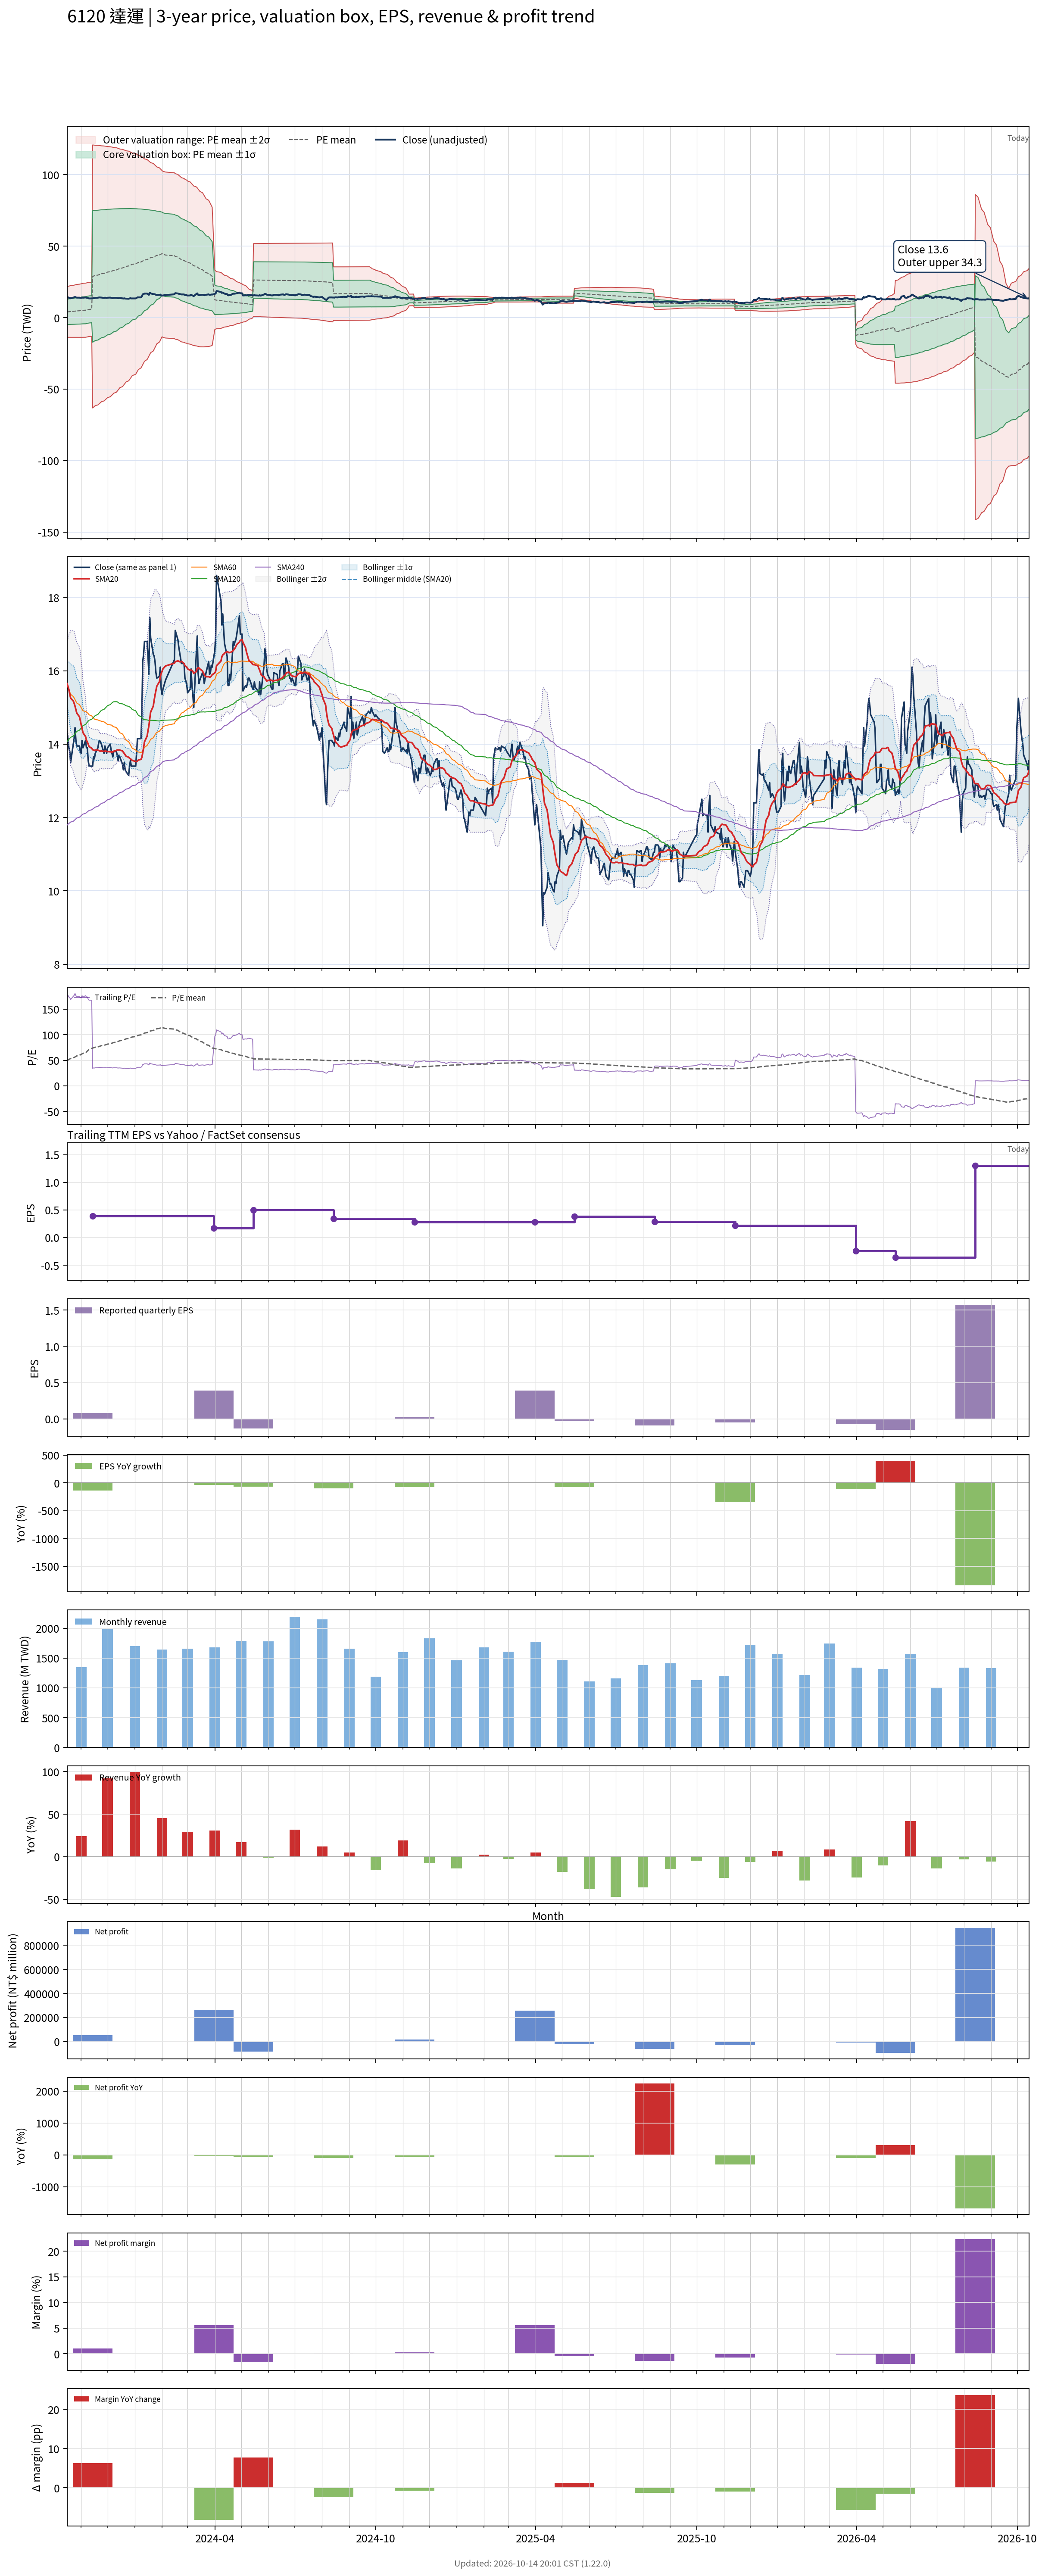

The file beside this chart, header and first rows:
# chart-version: skill-stock-dynamic-val…
date, close, available_date, period_end, eps, ttm_eps, pe, pe_mean, pe_std, price_m2, price_m1, price_mean, price_p1, price_p2, forward_eps, forward_pe, forward_pe_mean, forward_pe_std, forward_price_m2, forward_price_m1, forward_price_mean, forward_price_p1, forward_price_p2, sma20
2023-10-16, 14.3, 2023-08-14, 2023-06-30, 0.16, 0.08, 178.8, 49.53, 110.8, -13.77, -4.903, 3.962, 12.83, 21.69, , , , , , , , , , 15.65
2023-10-17, 14.15, 2023-08-14, 2023-06-30, 0.16, 0.08, 176.9, 50.54, 111.4, -13.78, -4.87, 4.043, 12.96, 21.87, , , , , , , , , , 15.57
2023-10-18, 13.9, 2023-08-14, 2023-06-30, 0.16, 0.08, 173.8, 51.53, 112, -13.79, -4.836, 4.123, 13.08, 22.04, , , , , , , , , , 15.49
2023-10-19, 13.8, 2023-08-14, 2023-06-30, 0.16, 0.08, 172.5, 52.52, 112.5, -13.8, -4.8, 4.202, 13.2, 22.21, , , , , , , , , , 15.37
2023-10-20, 13.5, 2023-08-14, 2023-06-30, 0.16, 0.08, 168.8, 53.48, 113, -13.81, -4.764, 4.278, 13.32, 22.36, , , , , , , , , , 15.26
2023-10-23, 14, 2023-08-14, 2023-06-30, 0.16, 0.08, 175, 54.49, 113.6, -13.81, -4.727, 4.359, 13.44, 22.53, , , , , , , , , , 15.18
2023-10-24, 14.15, 2023-08-14, 2023-06-30, 0.16, 0.08, 176.9, 55.51, 114.1, -13.82, -4.688, 4.441, 13.57, 22.7, , , , , , , , , , 15.11
2023-10-25, 14.45, 2023-08-14, 2023-06-30, 0.16, 0.08, 180.6, 56.57, 114.7, -13.82, -4.65, 4.525, 13.7, 22.88, , , , , , , , , , 15.04
2023-10-26, 14.1, 2023-08-14, 2023-06-30, 0.16, 0.08, 176.2, 57.59, 115.2, -13.83, -4.61, 4.607, 13.82, 23.04, , , , , , , , , , 14.94
2023-10-27, 13.95, 2023-08-14, 2023-06-30, 0.16, 0.08, 174.4, 58.59, 115.7, -13.82, -4.568, 4.687, 13.94, 23.2, , , , , , , , , , 14.85
2023-10-30, 13.95, 2023-08-14, 2023-06-30, 0.16, 0.08, 174.4, 59.6, 116.2, -13.82, -4.527, 4.768, 14.06, 23.36, , , , , , , , , , 14.75
2023-10-31, 13.8, 2023-08-14, 2023-06-30, 0.16, 0.08, 172.5, 60.59, 116.6, -13.81, -4.484, 4.847, 14.18, 23.51, , , , , , , , , , 14.65
2023-11-01, 13.75, 2023-08-14, 2023-06-30, 0.16, 0.08, 171.9, 61.57, 117.1, -13.81, -4.44, 4.926, 14.29, 23.66, , , , , , , , , , 14.53
2023-11-02, 14.1, 2023-08-14, 2023-06-30, 0.16, 0.08, 176.2, 62.6, 117.5, -13.8, -4.395, 5.008, 14.41, 23.81, , , , , , , , , , 14.43
2023-11-03, 13.9, 2023-08-14, 2023-06-30, 0.16, 0.08, 173.8, 63.6, 118, -13.79, -4.349, 5.088, 14.53, 23.96, , , , , , , , , , 14.31
2023-11-06, 14.1, 2023-08-14, 2023-06-30, 0.16, 0.08, 176.2, 64.63, 118.4, -13.78, -4.303, 5.17, 14.64, 24.12, , , , , , , , , , 14.21
2023-11-07, 13.9, 2023-08-14, 2023-06-30, 0.16, 0.08, 173.8, 66.37, 118.5, -13.65, -4.168, 5.309, 14.79, 24.26, , , , , , , , , , 14.11
2023-11-08, 13.9, 2023-08-14, 2023-06-30, 0.16, 0.08, 173.8, 68.11, 118.5, -13.51, -4.031, 5.449, 14.93, 24.41, , , , , , , , , , 14.06
2023-11-09, 13.55, 2023-08-14, 2023-06-30, 0.16, 0.08, 169.4, 69.82, 118.5, -13.37, -3.892, 5.586, 15.06, 24.54, , , , , , , , , , 14
2023-11-10, 13.4, 2023-08-14, 2023-06-30, 0.16, 0.08, 167.5, 71.51, 118.4, -13.22, -3.751, 5.721, 15.19, 24.67, , , , , , , , , , 13.93
2023-11-13, 13.4, 2023-08-14, 2023-06-30, 0.16, 0.08, 167.5, 73.2, 118.3, -13.07, -3.608, 5.856, 15.32, 24.79, , , , , , , , , , 13.89
2023-11-14, 13.4, 2023-11-14, 2023-09-30, 0.08, 0.39, 34.36, 73.79, 117.9, -63.21, -17.22, 28.78, 74.77, 120.8, , , , , , , , , , 13.85
2023-11-15, 13.65, 2023-11-14, 2023-09-30, 0.08, 0.39, 35, 74.38, 117.6, -62.69, -16.84, 29.01, 74.86, 120.7, , , , , , , , , , 13.84
2023-11-16, 13.6, 2023-11-14, 2023-09-30, 0.08, 0.39, 34.87, 74.98, 117.2, -62.15, -16.45, 29.24, 74.94, 120.6, , , , , , , , , , 13.83
2023-11-17, 13.75, 2023-11-14, 2023-09-30, 0.08, 0.39, 35.26, 75.58, 116.8, -61.61, -16.07, 29.48, 75.02, 120.6, , , , , , , , , , 13.84
2023-11-20, 13.9, 2023-11-14, 2023-09-30, 0.08, 0.39, 35.64, 76.17, 116.4, -61.08, -15.68, 29.71, 75.1, 120.5, , , , , , , , , , 13.84
2023-11-21, 14.05, 2023-11-14, 2023-09-30, 0.08, 0.39, 36.03, 76.77, 116, -60.54, -15.3, 29.94, 75.18, 120.4, , , , , , , , , , 13.83
2023-11-22, 14.1, 2023-11-14, 2023-09-30, 0.08, 0.39, 36.15, 77.38, 115.6, -59.98, -14.9, 30.18, 75.26, 120.3, , , , , , , , , , 13.81
2023-11-23, 14.05, 2023-11-14, 2023-09-30, 0.08, 0.39, 36.03, 77.99, 115.2, -59.42, -14.5, 30.41, 75.33, 120.2, , , , , , , , , , 13.81
2023-11-24, 14, 2023-11-14, 2023-09-30, 0.08, 0.39, 35.9, 78.6, 114.7, -58.85, -14.1, 30.65, 75.4, 120.2, , , , , , , , , , 13.81
2023-11-27, 13.75, 2023-11-14, 2023-09-30, 0.08, 0.39, 35.26, 79.2, 114.3, -58.28, -13.7, 30.89, 75.47, 120.1, , , , , , , , , , 13.8
2023-11-28, 13.95, 2023-11-14, 2023-09-30, 0.08, 0.39, 35.77, 79.81, 113.9, -57.71, -13.29, 31.13, 75.54, 120, , , , , , , , , , 13.81
2023-11-29, 13.85, 2023-11-14, 2023-09-30, 0.08, 0.39, 35.51, 80.42, 113.5, -57.13, -12.88, 31.36, 75.61, 119.9, , , , , , , , , , 13.81
2023-11-30, 13.75, 2023-11-14, 2023-09-30, 0.08, 0.39, 35.26, 81.02, 113, -56.55, -12.48, 31.6, 75.67, 119.7, , , , , , , , , , 13.8
2023-12-01, 13.9, 2023-11-14, 2023-09-30, 0.08, 0.39, 35.64, 81.62, 112.6, -55.97, -12.07, 31.83, 75.74, 119.6, , , , , , , , , , 13.8
2023-12-04, 14, 2023-11-14, 2023-09-30, 0.08, 0.39, 35.9, 82.23, 112.1, -55.38, -11.65, 32.07, 75.8, 119.5, , , , , , , , , , 13.79
2023-12-05, 13.85, 2023-11-14, 2023-09-30, 0.08, 0.39, 35.51, 82.85, 111.7, -54.78, -11.24, 32.31, 75.86, 119.4, , , , , , , , , , 13.79
2023-12-06, 13.75, 2023-11-14, 2023-09-30, 0.08, 0.39, 35.26, 83.46, 111.2, -54.18, -10.82, 32.55, 75.91, 119.3, , , , , , , , , , 13.78
2023-12-07, 13.65, 2023-11-14, 2023-09-30, 0.08, 0.39, 35, 84.07, 110.7, -53.57, -10.39, 32.79, 75.97, 119.1, , , , , , , , , , 13.79
2023-12-08, 13.8, 2023-11-14, 2023-09-30, 0.08, 0.39, 35.38, 84.72, 110.2, -52.91, -9.933, 33.04, 76.01, 119, , , , , , , , , , 13.81
2023-12-11, 13.8, 2023-11-14, 2023-09-30, 0.08, 0.39, 35.38, 85.4, 109.6, -52.2, -9.444, 33.31, 76.06, 118.8, , , , , , , , , , 13.83
2023-12-12, 13.7, 2023-11-14, 2023-09-30, 0.08, 0.39, 35.13, 86.1, 109, -51.46, -8.938, 33.58, 76.1, 118.6, , , , , , , , , , 13.84
2023-12-13, 13.55, 2023-11-14, 2023-09-30, 0.08, 0.39, 34.74, 86.84, 108.4, -50.66, -8.396, 33.87, 76.13, 118.4, , , , , , , , , , 13.84
2023-12-14, 13.7, 2023-11-14, 2023-09-30, 0.08, 0.39, 35.13, 87.59, 107.7, -49.84, -7.84, 34.16, 76.16, 118.2, , , , , , , , , , 13.84
2023-12-15, 13.65, 2023-11-14, 2023-09-30, 0.08, 0.39, 35, 88.32, 107, -49.04, -7.297, 34.44, 76.18, 117.9, , , , , , , , , , 13.84
2023-12-18, 13.45, 2023-11-14, 2023-09-30, 0.08, 0.39, 34.49, 89.02, 106.4, -48.27, -6.774, 34.72, 76.21, 117.7, , , , , , , , , , 13.81
2023-12-19, 13.3, 2023-11-14, 2023-09-30, 0.08, 0.39, 34.1, 89.72, 105.7, -47.48, -6.247, 34.99, 76.23, 117.5, , , , , , , , , , 13.78
2023-12-20, 13.5, 2023-11-14, 2023-09-30, 0.08, 0.39, 34.62, 90.43, 105.1, -46.69, -5.709, 35.27, 76.25, 117.2, , , , , , , , , , 13.75
2023-12-21, 13.3, 2023-11-14, 2023-09-30, 0.08, 0.39, 34.1, 91.15, 104.4, -45.87, -5.159, 35.55, 76.26, 117, , , , , , , , , , 13.71
2023-12-22, 13.25, 2023-11-14, 2023-09-30, 0.08, 0.39, 33.97, 91.87, 103.7, -45.04, -4.603, 35.83, 76.26, 116.7, , , , , , , , , , 13.67
2023-12-25, 13.15, 2023-11-14, 2023-09-30, 0.08, 0.39, 33.72, 92.58, 103, -44.21, -4.053, 36.11, 76.27, 116.4, , , , , , , , , , 13.64
2023-12-26, 13.4, 2023-11-14, 2023-09-30, 0.08, 0.39, 34.36, 93.31, 102.3, -43.37, -3.489, 36.39, 76.27, 116.1, , , , , , , , , , 13.62
2023-12-27, 13.55, 2023-11-14, 2023-09-30, 0.08, 0.39, 34.74, 94.04, 101.5, -42.5, -2.912, 36.67, 76.26, 115.8, , , , , , , , , , 13.6
2023-12-28, 13.4, 2023-11-14, 2023-09-30, 0.08, 0.39, 34.36, 94.78, 100.7, -41.6, -2.319, 36.97, 76.25, 115.5, , , , , , , , , , 13.58
2023-12-29, 13.4, 2023-11-14, 2023-09-30, 0.08, 0.39, 34.36, 95.57, 99.87, -40.63, -1.676, 37.27, 76.22, 115.2, , , , , , , , , , 13.56
2024-01-02, 13.4, 2023-11-14, 2023-09-30, 0.08, 0.39, 34.36, 96.37, 98.99, -39.63, -1.022, 37.58, 76.19, 114.8, , , , , , , , , , 13.53
2024-01-03, 13.75, 2023-11-14, 2023-09-30, 0.08, 0.39, 35.26, 97.2, 98.03, -38.55, -0.3227, 37.91, 76.14, 114.4, , , , , , , , , , 13.52
2024-01-04, 14.15, 2023-11-14, 2023-09-30, 0.08, 0.39, 36.28, 98.06, 97.04, -37.45, 0.3966, 38.24, 76.09, 113.9, , , , , , , , , , 13.54
2024-01-05, 14.15, 2023-11-14, 2023-09-30, 0.08, 0.39, 36.28, 98.9, 96.05, -36.35, 1.111, 38.57, 76.03, 113.5, , , , , , , , , , 13.57
... 662 more rows
